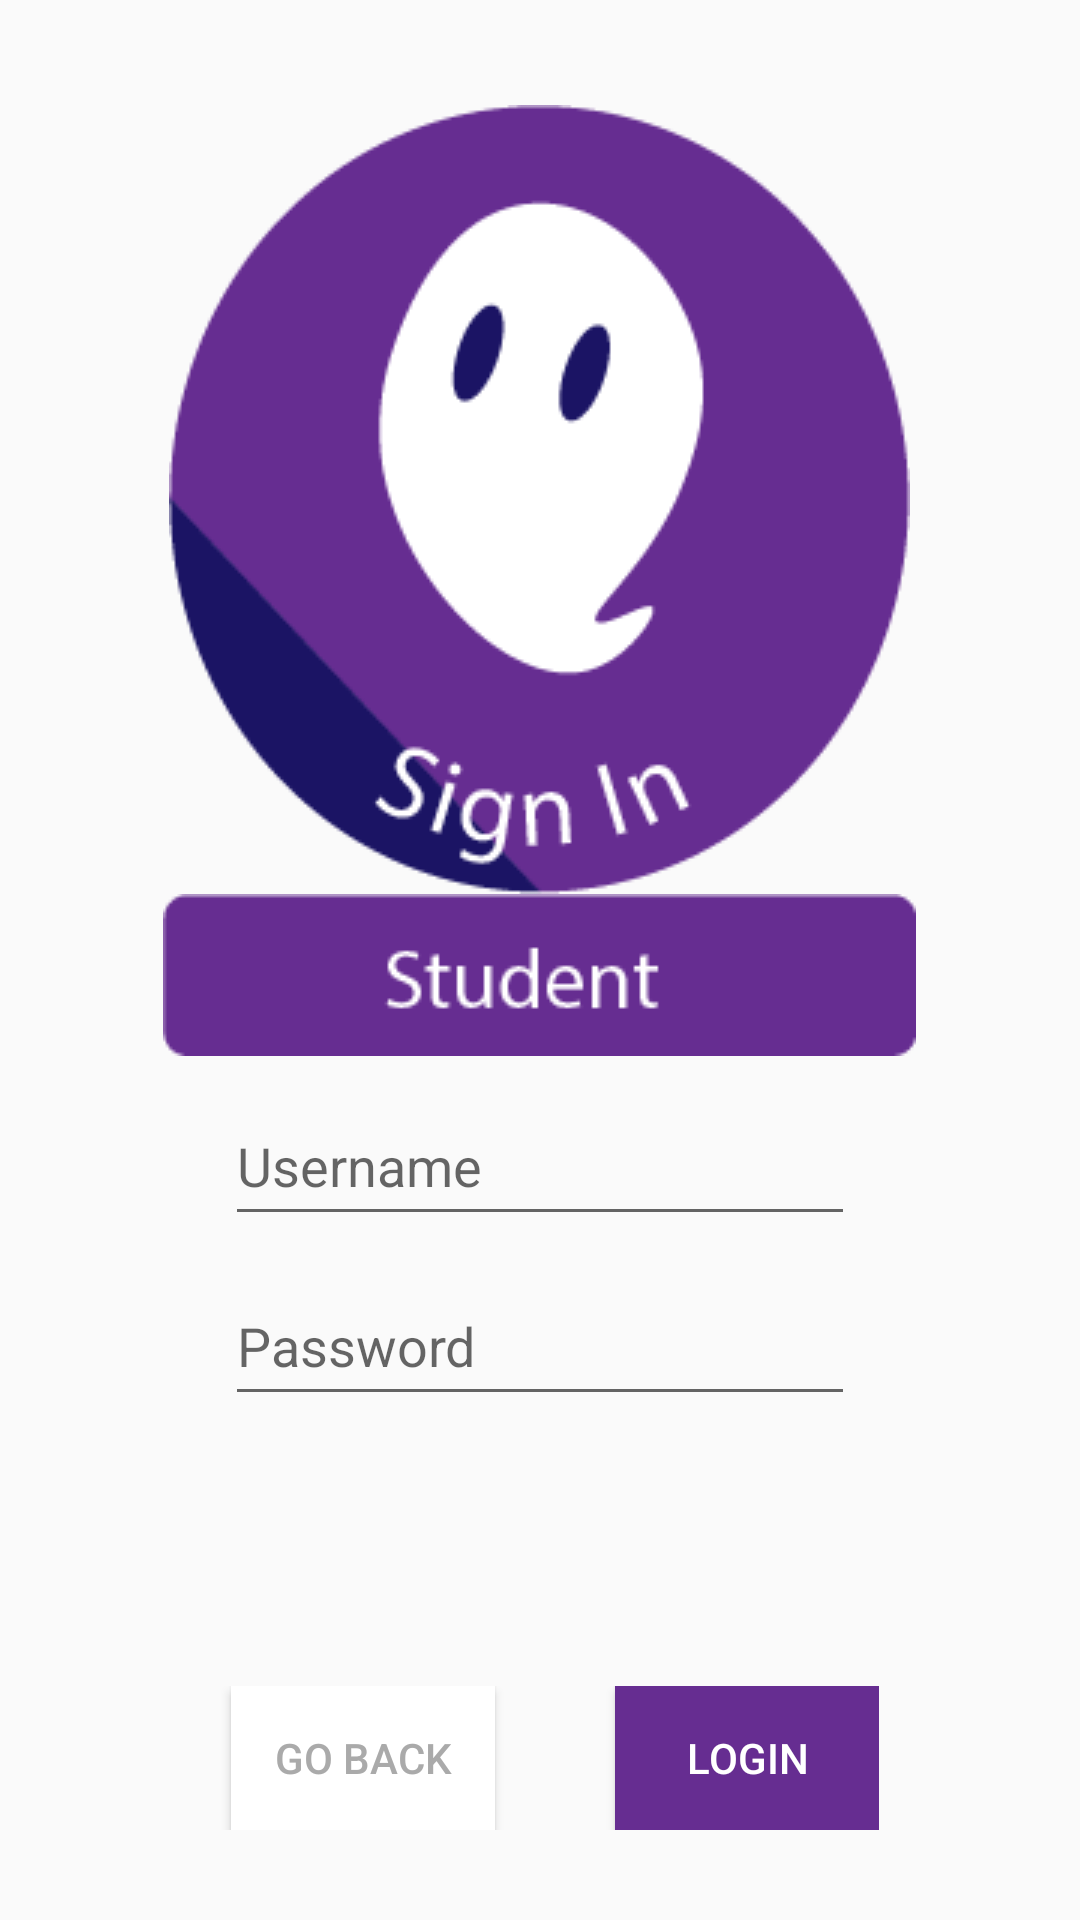

Android layout source for this screen:
<!-- AndroidManifest.xml: application theme AppTheme -->
<!-- res/layout/activity_login_student.xml -->
<?xml version="1.0" encoding="utf-8"?>
<LinearLayout xmlns:android="http://schemas.android.com/apk/res/android"
    xmlns:app="http://schemas.android.com/apk/res-auto"
    xmlns:tools="http://schemas.android.com/tools"
    android:layout_width="match_parent"
    android:layout_height="match_parent"
    tools:context=".login_admin"
    android:orientation="vertical">

    <ImageView
        android:id="@+id/imageView3"
        android:layout_width="wrap_content"
        android:layout_height="wrap_content"
        android:layout_gravity="center_horizontal"
        android:layout_marginTop="35dp"
        android:contentDescription="Sign in logo"
        app:srcCompat="@drawable/logo_signin" />

    <ImageView
        android:id="@+id/imageView4"
        android:layout_width="wrap_content"
        android:layout_height="wrap_content"
        android:layout_gravity="center_horizontal"
        app:srcCompat="@drawable/button_student" />

    <EditText
        android:id="@+id/et_username"
        android:layout_width="wrap_content"
        android:layout_height="50dp"
        android:layout_gravity="center_horizontal"
        android:layout_marginTop="10dp"
        android:ems="10"
        android:hint="Username"
        android:inputType="textPersonName" />

    <EditText
        android:id="@+id/et_password"
        android:layout_width="wrap_content"
        android:layout_height="50dp"
        android:layout_marginTop="10dp"
        android:layout_gravity="center_horizontal"
        android:ems="10"
        android:hint="Password"
        android:inputType="textPassword" />

    <LinearLayout
        android:layout_width="wrap_content"
        android:layout_height="wrap_content"
        android:layout_gravity="center_horizontal"
        android:layout_marginTop="90dp">
        <Button
            android:id="@+id/button_goBack"
            android:layout_width="wrap_content"
            android:layout_height="wrap_content"
            android:layout_marginLeft="10dp"
            android:background="@android:color/white"
            android:onClick="goBack"
            android:text="Go Back"
            android:textColor="@android:color/darker_gray" />

        <Button
            android:id="@+id/button_login"
            android:layout_width="wrap_content"
            android:layout_height="wrap_content"
            android:layout_marginLeft="40dp"
            android:background="#662D91"
            android:text="Login"
            android:onClick="login"
            android:textColor="@android:color/white" />

    </LinearLayout>



</LinearLayout>
<!-- resources referenced by this layout -->
<resources>
  <!-- drawable button_student: png bitmap (drawable, 1727 bytes) -->
  <!-- drawable logo_signin: png bitmap (drawable, 8830 bytes) -->
  <style name="AppTheme" parent="Theme.AppCompat.Light.NoActionBar">
          
          <item name="colorPrimary">@color/colorPrimary</item>
          <item name="colorPrimaryDark">@color/design_default_color_primary_dark</item>
          <item name="colorAccent">@android:color/holo_blue_dark</item>
      </style>
  <!-- not gathered from this repository: default colours our renderer supplied (Android Studio template values) -->
  <color name="colorPrimary">#FF6200EE</color>
</resources>
